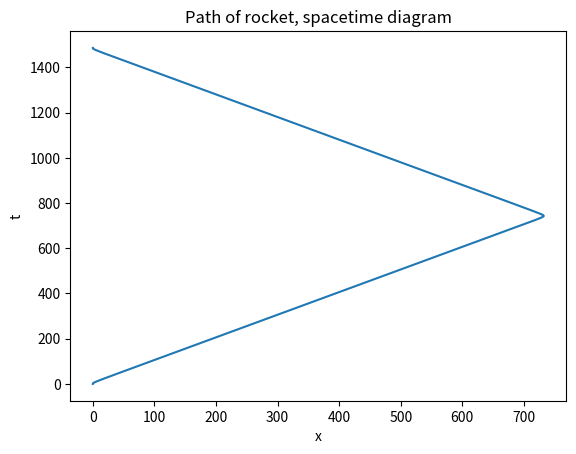
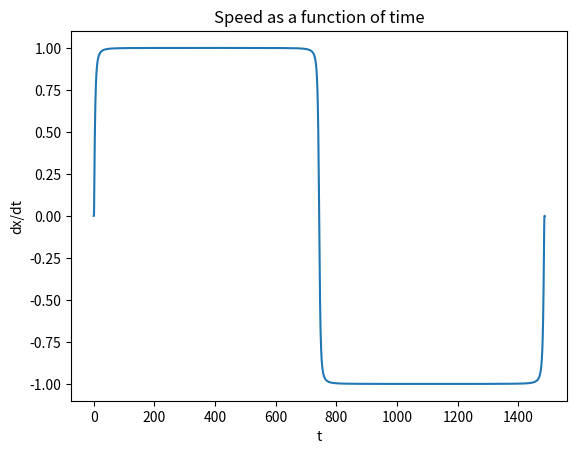
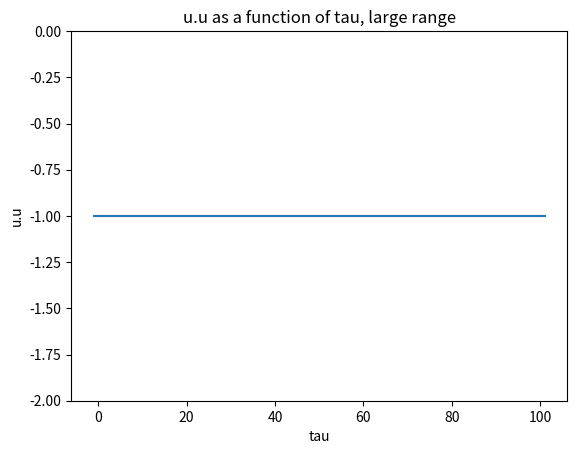
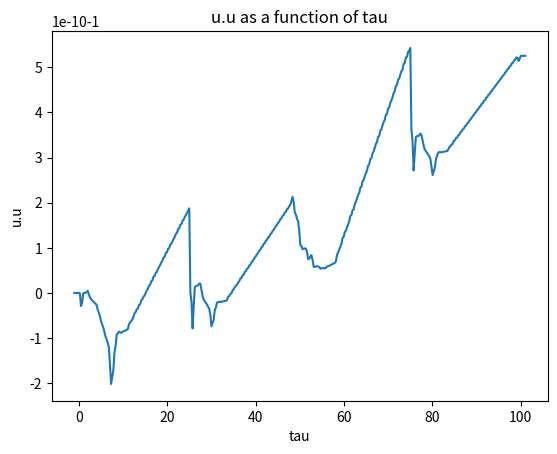
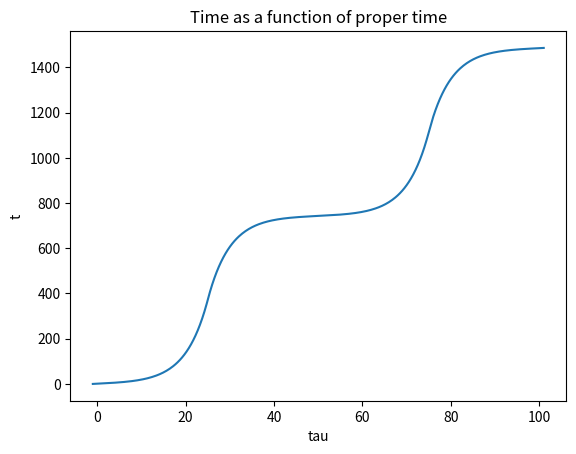

Python code for these plots, in order:
#%%
from scipy.integrate import odeint
import numpy as np
import matplotlib.pyplot as plt
#%%
initial = [0,0,1,0]
time_points_0 = np.linspace(-1,0,4)
time_points_1 = np.linspace(0,25,100)
time_points_2 = np.linspace(25,75,200)
time_points_3 = np.linspace(75,100,100)
time_points_4 = np.linspace(100,101,4)


def rocket(state,tau):
    t,x,T,X= state
    dt = T
    dT = a*X
    dx = X
    dX = a*T

    return [dt,dx, dT, dX]
a = 0
tx_0 = odeint(rocket, initial, time_points_0, rtol = 1e-10, atol = 1e-10)
a = 0.2
tx_1 = odeint(rocket, tx_0[-1,:], time_points_1, rtol = 1e-10, atol = 1e-10)
a = -0.2
tx_2 = odeint(rocket, tx_1[-1,:], time_points_2, rtol = 1e-10, atol = 1e-10)
a = 0.2
tx_3 = odeint(rocket, tx_2[-1,:], time_points_3, rtol = 1e-10, atol = 1e-10)
a = 0
tx_4 = odeint(rocket, tx_3[-1,:], time_points_4, rtol = 1e-10, atol = 1e-10)
#%%
tx = np.vstack((tx_0,tx_1,tx_2,tx_3,tx_4))
tp = np.hstack((time_points_0, time_points_1, time_points_2, time_points_3, time_points_4))
#%% (x,t)
fig, ax = plt.subplots()
ax.plot(tx[:,1],tx[:,0])
ax.set(xlabel = 'x', ylabel = 't', title = 'Path of rocket, spacetime diagram')
plt.show()
# %% (t,dx/dt)
fig, ax = plt.subplots()
ax.plot(tx[:,0],tx[:,3]/tx[:,2])
ax.set(xlabel = 't', ylabel = 'dx/dt', title = 'Speed as a function of time')
plt.show()
# %% (tau,u.u) zoom out
fig, ax = plt.subplots()
ax.plot(tp, -1*(tx[:,2])**2 + (tx[:,3])**2)
ax.set_ylim([-2,0])
ax.set(xlabel = 'tau', ylabel = 'u.u', title = 'u.u as a function of tau, large range')
plt.show()
# %% (tau,u.u) 
fig, ax = plt.subplots()
ax.plot(tp, -1*(tx[:,2])**2 + (tx[:,3])**2)
ax.set(xlabel = 'tau', ylabel = 'u.u', title = 'u.u as a function of tau')
plt.show()
# %% (tau,t)
fig, ax = plt.subplots()
ax.plot(tp,tx[:,0])
ax.set(xlabel = 'tau', ylabel = 't', title = 'Time as a function of proper time')
plt.show()
# %%
